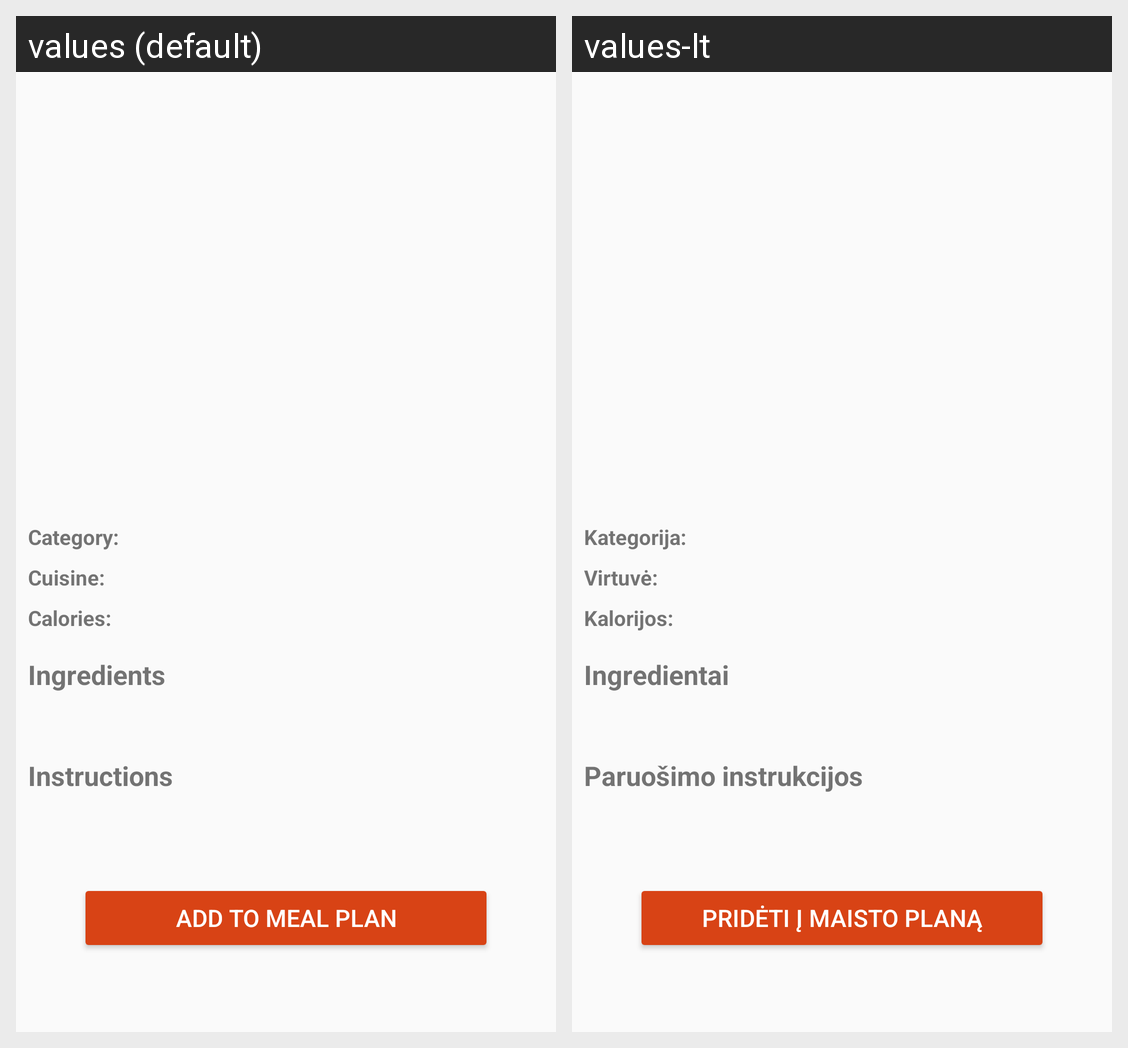

Strings drawn on this Android screen and how each of the app's shown locales translates them:
Android screen res/layout/activity_recipe_detail.xml rendered under 2 locales, left to right: values (default), values-lt. Device: Nexus 5 (rendered at 1080×1920; each locale shown at half size, 540×960, under a caption strip naming it); theme Theme.EAD2_CA2AndroidClient.
Strings drawn on this screen, with the default value and each locale's value (text and hints the layout hard-codes, and strings that could not be matched under every locale, appear in the picture but are not listed):

category_label
  values: Category:
  values-lt: Kategorija:

cuisine_label
  values: Cuisine:
  values-lt: Virtuvė:

calories_label
  values: Calories:
  values-lt: Kalorijos:

ingredients_label
  values: Ingredients
  values-lt: Ingredientai

instructions_label
  values: Instructions
  values-lt: Paruošimo instrukcijos

add_to_meal_plan
  values: Add to Meal Plan
  values-lt: Pridėti į maisto planą
